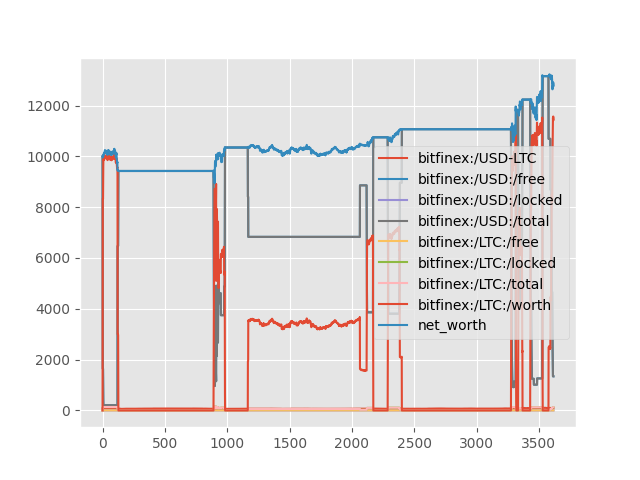

Data behind this chart, as committed beside it:
, bitfinex:/USD-LTC, bitfinex:/USD:/free, bitfinex:/USD:/locked, bitfinex:/USD:/total, bitfinex:/LTC:/free, bitfinex:/LTC:/locked, bitfinex:/LTC:/total, bitfinex:/LTC:/worth, net_worth, base_symbol
0, 73.69, 10000, 0.0, 10000, 0.0, 0.0, 0.0, 0.0, 10000, USD
1, 73.97, 4375, 0.0, 4375, 0.0, 76.1, 76.1, 5630, 10005, USD
2, 73.83, 1641, 0.0, 1641, 0.0, 113, 113, 8340, 9981, USD
3, 73.9, 1641, 0.0, 1641, 0.0, 113, 113, 8347, 9988, USD
4, 73.73, 1641, 0.0, 1641, 0.0, 113, 113, 8328, 9969, USD
5, 73.97, 820.3, 0.0, 820.3, 0.0, 124.1, 124.1, 9176, 9997, USD
6, 74.28, 410.2, 0.0, 410.2, 0.0, 129.6, 129.6, 9625, 10035, USD
7, 74.62, 205.1, 0.0, 205.1, 0.0, 132.3, 132.3, 9875, 10080, USD
8, 74.44, 205.1, 0.0, 205.1, 0.0, 132.3, 132.3, 9851, 10056, USD
9, 74.47, 205.1, 0.0, 205.1, 0.0, 132.3, 132.3, 9855, 10060, USD
10, 74.58, 205.1, 0.0, 205.1, 0.0, 132.3, 132.3, 9869, 10074, USD
11, 74.65, 205.1, 0.0, 205.1, 0.0, 132.3, 132.3, 9879, 10084, USD
12, 74.88, 205.1, 0.0, 205.1, 0.0, 132.3, 132.3, 9909, 10114, USD
13, 75.08, 205.1, 0.0, 205.1, 0.0, 132.3, 132.3, 9936, 10141, USD
14, 74.78, 205.1, 0.0, 205.1, 0.0, 132.3, 132.3, 9896, 10101, USD
15, 75.2, 205.1, 0.0, 205.1, 0.0, 132.3, 132.3, 9952, 10157, USD
16, 75.22, 205.1, 0.0, 205.1, 0.0, 132.3, 132.3, 9954, 10159, USD
17, 75.34, 205.1, 0.0, 205.1, 0.0, 132.3, 132.3, 9970, 10175, USD
18, 75.74, 205.1, 0.0, 205.1, 0.0, 132.3, 132.3, 10022, 10228, USD
19, 75.91, 205.1, 0.0, 205.1, 0.0, 132.3, 132.3, 10045, 10250, USD
20, 75.82, 205.1, 0.0, 205.1, 0.0, 132.3, 132.3, 10034, 10239, USD
21, 75.39, 205.1, 0.0, 205.1, 0.0, 132.3, 132.3, 9977, 10182, USD
22, 75.06, 205.1, 0.0, 205.1, 0.0, 132.3, 132.3, 9933, 10138, USD
23, 75.18, 205.1, 0.0, 205.1, 0.0, 132.3, 132.3, 9949, 10154, USD
24, 75.03, 205.1, 0.0, 205.1, 0.0, 132.3, 132.3, 9929, 10134, USD
25, 75.37, 205.1, 0.0, 205.1, 0.0, 132.3, 132.3, 9974, 10179, USD
26, 75.62, 205.1, 0.0, 205.1, 0.0, 132.3, 132.3, 10007, 10212, USD
27, 75.52, 205.1, 0.0, 205.1, 0.0, 132.3, 132.3, 9993, 10198, USD
28, 75.18, 205.1, 0.0, 205.1, 0.0, 132.3, 132.3, 9949, 10154, USD
29, 75.12, 205.1, 0.0, 205.1, 0.0, 132.3, 132.3, 9941, 10146, USD
30, 75.69, 205.1, 0.0, 205.1, 0.0, 132.3, 132.3, 10016, 10221, USD
31, 75.64, 205.1, 0.0, 205.1, 0.0, 132.3, 132.3, 10009, 10214, USD
32, 75.47, 205.1, 0.0, 205.1, 0.0, 132.3, 132.3, 9987, 10192, USD
33, 74.89, 205.1, 0.0, 205.1, 0.0, 132.3, 132.3, 9910, 10115, USD
34, 75.14, 205.1, 0.0, 205.1, 0.0, 132.3, 132.3, 9944, 10149, USD
35, 74.88, 205.1, 0.0, 205.1, 0.0, 132.3, 132.3, 9910, 10115, USD
36, 74.94, 205.1, 0.0, 205.1, 0.0, 132.3, 132.3, 9917, 10122, USD
37, 74.84, 205.1, 0.0, 205.1, 0.0, 132.3, 132.3, 9904, 10110, USD
38, 74.87, 205.1, 0.0, 205.1, 0.0, 132.3, 132.3, 9908, 10113, USD
39, 74.5, 205.1, 0.0, 205.1, 0.0, 132.3, 132.3, 9859, 10064, USD
40, 74.45, 205.1, 0.0, 205.1, 0.0, 132.3, 132.3, 9853, 10058, USD
41, 74.52, 205.1, 0.0, 205.1, 0.0, 132.3, 132.3, 9861, 10066, USD
42, 74.78, 205.1, 0.0, 205.1, 0.0, 132.3, 132.3, 9896, 10102, USD
43, 74.99, 205.1, 0.0, 205.1, 0.0, 132.3, 132.3, 9923, 10129, USD
44, 75.27, 205.1, 0.0, 205.1, 0.0, 132.3, 132.3, 9961, 10166, USD
45, 75.81, 205.1, 0.0, 205.1, 0.0, 132.3, 132.3, 10032, 10237, USD
46, 75.47, 205.1, 0.0, 205.1, 0.0, 132.3, 132.3, 9987, 10192, USD
47, 75.32, 205.1, 0.0, 205.1, 0.0, 132.3, 132.3, 9968, 10173, USD
48, 75.9, 205.1, 0.0, 205.1, 0.0, 132.3, 132.3, 10044, 10249, USD
49, 75.56, 205.1, 0.0, 205.1, 0.0, 132.3, 132.3, 10000, 10205, USD
50, 75.6, 205.1, 0.0, 205.1, 0.0, 132.3, 132.3, 10004, 10209, USD
51, 75.17, 205.1, 0.0, 205.1, 0.0, 132.3, 132.3, 9947, 10153, USD
52, 75.37, 205.1, 0.0, 205.1, 0.0, 132.3, 132.3, 9974, 10179, USD
53, 75.35, 205.1, 0.0, 205.1, 0.0, 132.3, 132.3, 9972, 10177, USD
54, 75.27, 205.1, 0.0, 205.1, 0.0, 132.3, 132.3, 9961, 10166, USD
55, 75.31, 205.1, 0.0, 205.1, 0.0, 132.3, 132.3, 9965, 10171, USD
56, 75.19, 205.1, 0.0, 205.1, 0.0, 132.3, 132.3, 9951, 10156, USD
57, 75.09, 205.1, 0.0, 205.1, 0.0, 132.3, 132.3, 9936, 10142, USD
58, 74.92, 205.1, 0.0, 205.1, 0.0, 132.3, 132.3, 9914, 10119, USD
59, 74.73, 205.1, 0.0, 205.1, 0.0, 132.3, 132.3, 9889, 10094, USD
... 3,558 more rows
